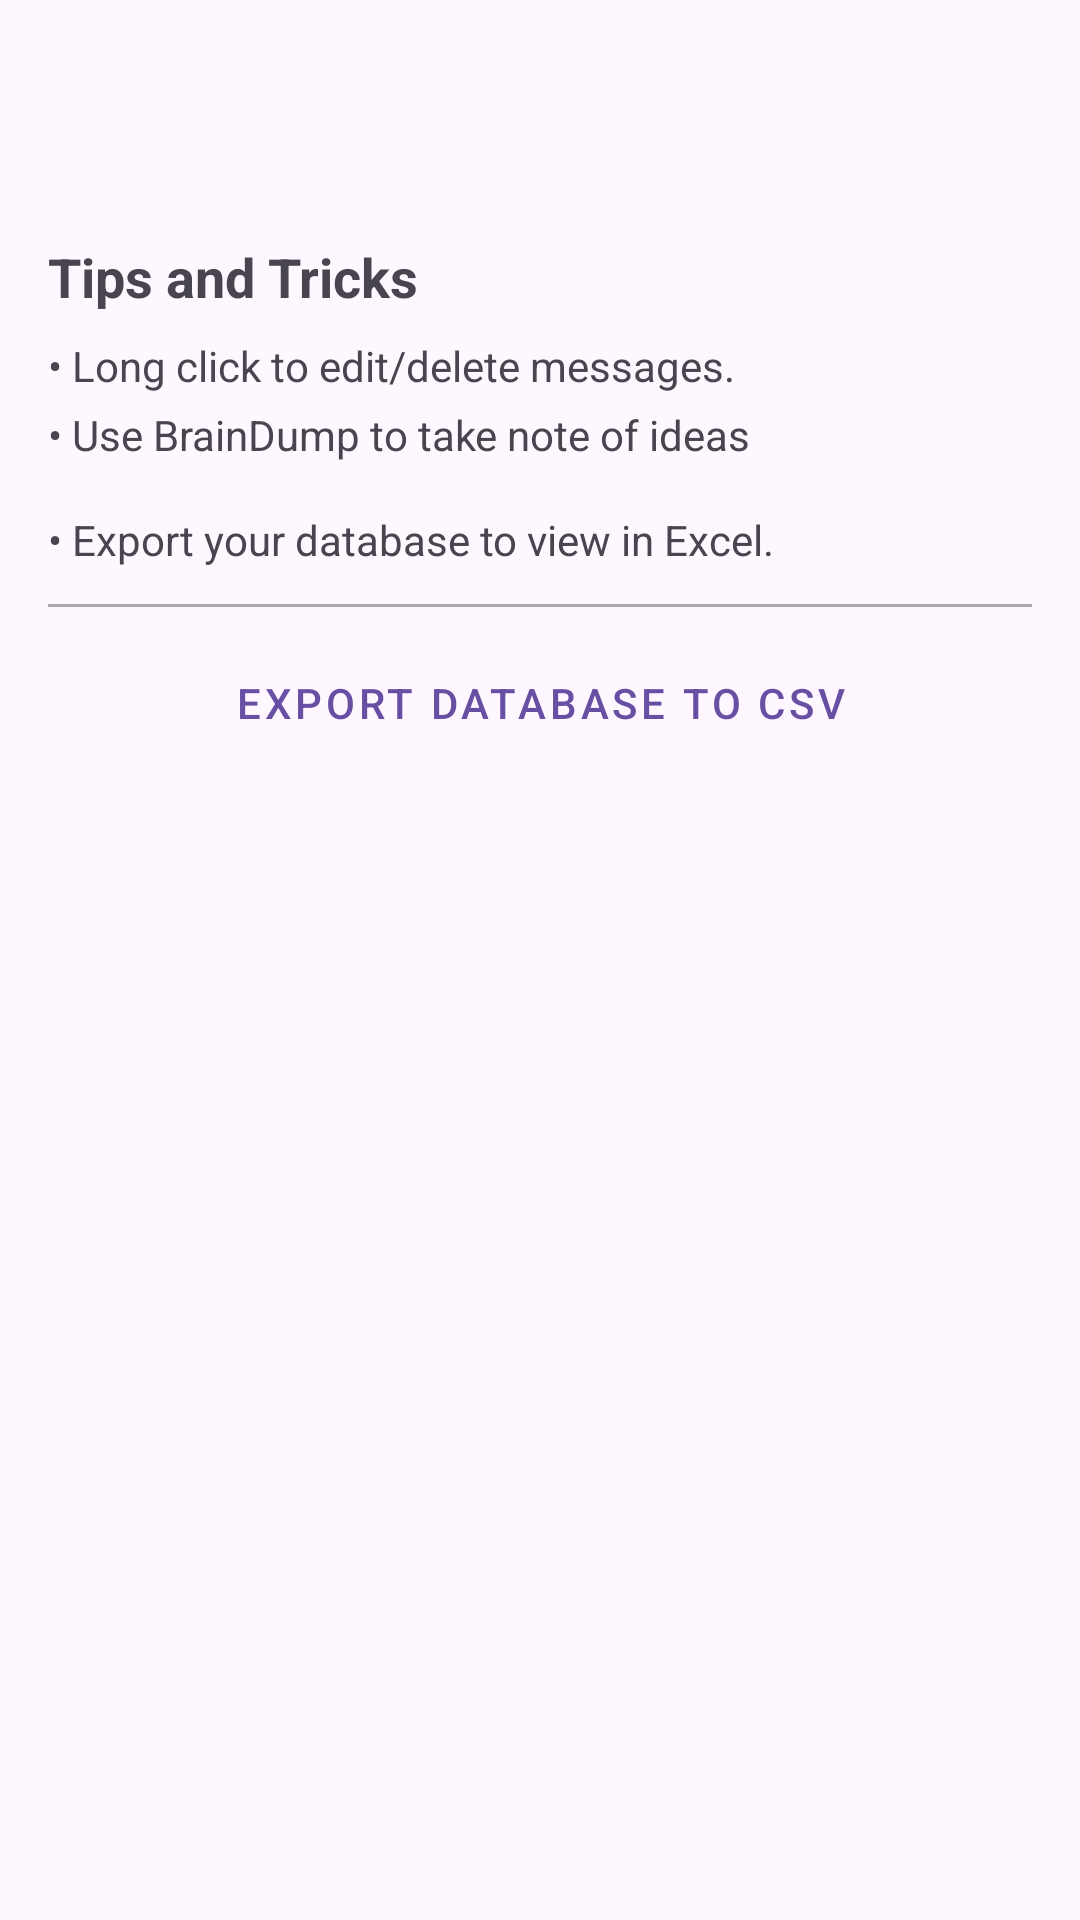

Produce the Android XML layout that renders to this screen, including the resource entries it uses.
<!-- AndroidManifest.xml: application theme Base.Theme.BrainDump -->
<!-- res/layout/activity_menu.xml -->
<?xml version="1.0" encoding="utf-8"?>
<RelativeLayout xmlns:android="http://schemas.android.com/apk/res/android"
    android:layout_width="match_parent"
    android:layout_height="match_parent">

    
    <androidx.appcompat.widget.Toolbar
        android:id="@+id/toolbar"
        android:layout_width="match_parent"
        android:layout_height="?attr/actionBarSize"
        android:theme="@style/ThemeOverlay.AppCompat.ActionBar"
        android:elevation="4dp"/>

    
    <LinearLayout
        android:layout_width="match_parent"
        android:layout_height="wrap_content"
        android:orientation="vertical"
        android:padding="16dp"
        android:layout_below="@id/toolbar">

        
        <TextView
            android:layout_width="wrap_content"
            android:layout_height="wrap_content"
            android:text="Tips and Tricks"
            android:textSize="18sp"
            android:textStyle="bold"
            android:paddingBottom="8dp"/>

        
        <TextView
            android:layout_width="wrap_content"
            android:layout_height="wrap_content"
            android:text="• Long click to edit/delete messages."
            android:paddingBottom="4dp"/>
        
        <TextView
            android:layout_width="wrap_content"
            android:layout_height="wrap_content"
            android:text="• Use BrainDump to take note of ideas"
            android:paddingBottom="16dp"/>

        
        <TextView
            android:layout_width="wrap_content"
            android:layout_height="wrap_content"
            android:text="• Export your database to view in Excel."
            android:paddingBottom="4dp"/>

        
        <View
            android:layout_width="match_parent"
            android:layout_height="1dp"
            android:background="@android:color/darker_gray"
            android:layout_marginVertical="8dp"/>

        
        <Button
            android:id="@+id/exportButton"
            android:layout_width="match_parent"
            android:layout_height="wrap_content"
            android:text="Export Database to CSV"
            style="@style/Widget.MaterialComponents.Button.OutlinedButton"
            android:layout_marginBottom="8dp"/>

        <ProgressBar
            android:id="@+id/progressBar"
            android:layout_width="wrap_content"
            android:layout_height="wrap_content"
            android:layout_centerInParent="true"
            android:visibility="gone" /> 

        
    </LinearLayout>

</RelativeLayout>
<!-- resources referenced by this layout -->
<resources>
  <style name="Base.Theme.BrainDump" parent="Theme.Material3.DayNight.NoActionBar">
          
          
          <item name="android:navigationBarColor">@android:color/transparent</item>
          <item name="android:statusBarColor">@android:color/transparent</item>
          <item name="android:windowLightStatusBar">true</item>
          
          <item name="colorOnPrimary">@color/toolbar_text_color</item>
  
  
      </style>
  <color name="toolbar_text_color">#000000</color>
</resources>
